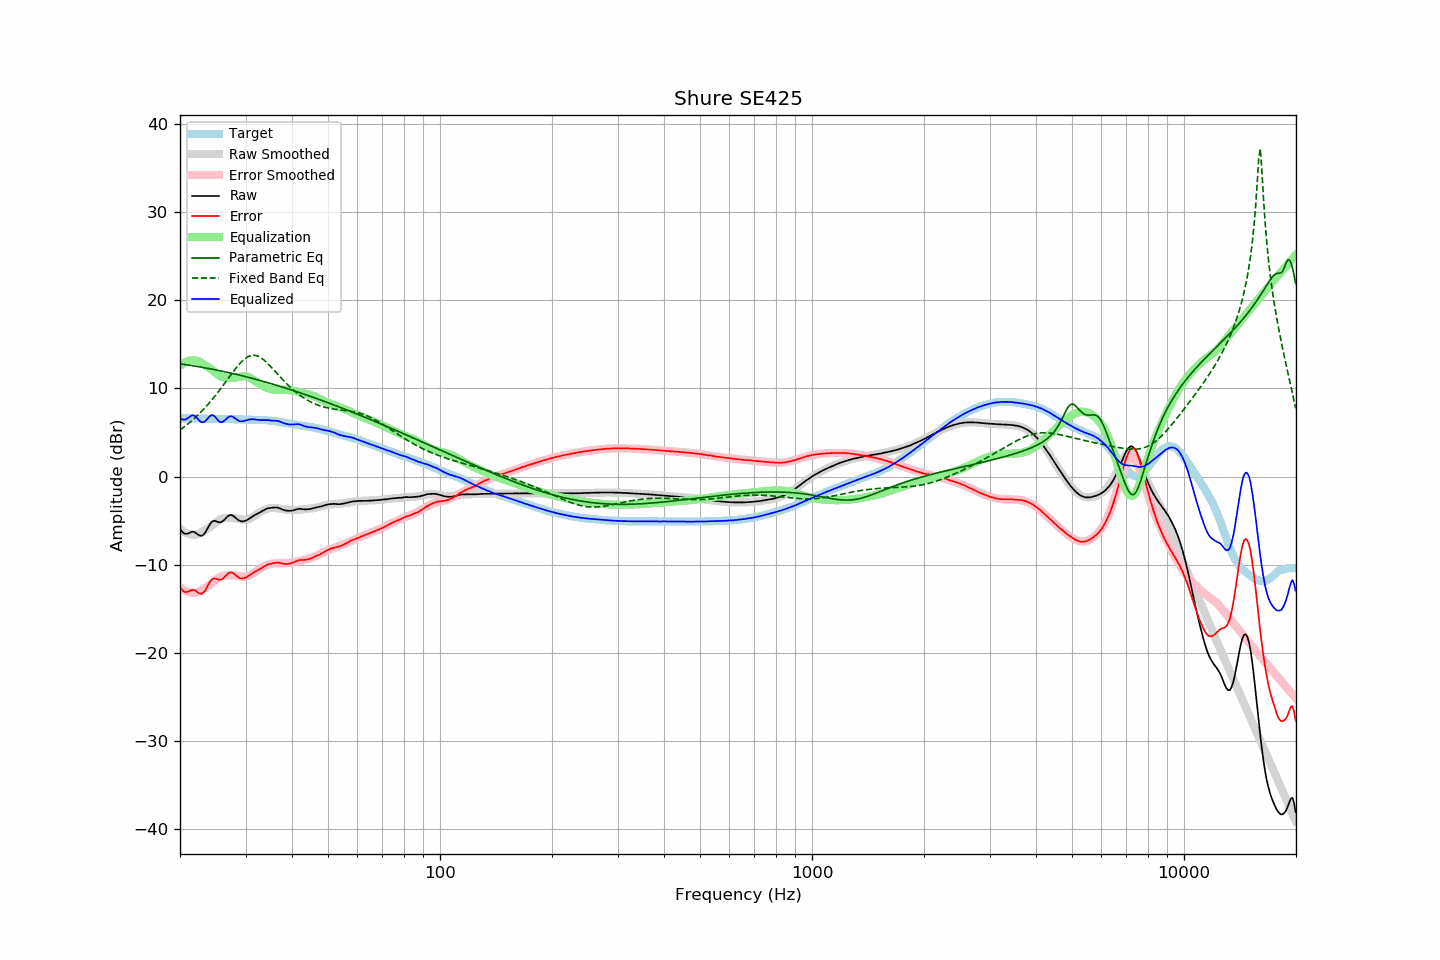

The data file committed next to this chart (first rows):
frequency, raw, error, smoothed, error_smoothed, equalization, parametric_eq, fixed_band_eq, equalized_raw, equalized_smoothed, target
20.00, -5.93, -12.54, -5.94, -12.55, 12.55, 12.78, 5.28, 6.63, 6.61, 6.61
20.20, -6.18, -12.79, -6.09, -12.70, 12.70, 12.76, 5.41, 6.52, 6.61, 6.61
20.40, -6.37, -12.98, -6.22, -12.83, 12.83, 12.73, 5.55, 6.46, 6.61, 6.61
20.61, -6.48, -13.09, -6.33, -12.94, 12.94, 12.70, 5.69, 6.45, 6.61, 6.61
20.81, -6.50, -13.10, -6.42, -13.02, 13.02, 12.68, 5.83, 6.53, 6.60, 6.60
21.02, -6.46, -13.05, -6.49, -13.10, 13.10, 12.65, 5.98, 6.64, 6.60, 6.60
21.23, -6.39, -12.98, -6.55, -13.15, 13.15, 12.62, 6.13, 6.76, 6.60, 6.60
21.44, -6.28, -12.88, -6.58, -13.18, 13.18, 12.59, 6.29, 6.90, 6.60, 6.61
21.66, -6.25, -12.84, -6.60, -13.19, 13.19, 12.56, 6.45, 6.95, 6.59, 6.60
21.87, -6.30, -12.89, -6.60, -13.19, 13.19, 12.53, 6.61, 6.89, 6.59, 6.59
22.09, -6.43, -13.01, -6.58, -13.16, 13.16, 12.50, 6.78, 6.74, 6.58, 6.58
22.31, -6.56, -13.14, -6.54, -13.12, 13.12, 12.47, 6.96, 6.56, 6.58, 6.58
22.54, -6.67, -13.24, -6.46, -13.03, 13.03, 12.44, 7.13, 6.37, 6.57, 6.57
22.76, -6.74, -13.31, -6.36, -12.93, 12.93, 12.41, 7.32, 6.19, 6.57, 6.57
22.99, -6.68, -13.25, -6.25, -12.81, 12.81, 12.38, 7.51, 6.14, 6.56, 6.57
23.22, -6.52, -13.07, -6.14, -12.70, 12.70, 12.35, 7.70, 6.18, 6.56, 6.56
23.45, -6.26, -12.82, -6.04, -12.59, 12.59, 12.31, 7.90, 6.32, 6.55, 6.56
23.69, -5.93, -12.48, -5.93, -12.47, 12.47, 12.28, 8.10, 6.54, 6.55, 6.54
23.92, -5.60, -12.14, -5.82, -12.36, 12.36, 12.24, 8.31, 6.75, 6.54, 6.53
24.16, -5.32, -11.85, -5.69, -12.23, 12.23, 12.21, 8.52, 6.91, 6.54, 6.53
24.40, -5.12, -11.65, -5.55, -12.08, 12.08, 12.17, 8.74, 6.97, 6.53, 6.53
24.65, -5.03, -11.56, -5.40, -11.93, 11.93, 12.14, 8.96, 6.90, 6.53, 6.53
24.89, -5.03, -11.56, -5.25, -11.77, 11.77, 12.10, 9.18, 6.74, 6.52, 6.53
25.14, -5.12, -11.64, -5.10, -11.62, 11.62, 12.07, 9.42, 6.51, 6.52, 6.53
25.39, -5.18, -11.69, -4.97, -11.49, 11.49, 12.03, 9.65, 6.31, 6.52, 6.51
25.65, -5.20, -11.71, -4.87, -11.38, 11.38, 11.99, 9.89, 6.19, 6.52, 6.51
25.91, -5.14, -11.65, -4.79, -11.30, 11.30, 11.95, 10.13, 6.16, 6.52, 6.51
26.16, -4.99, -11.51, -4.73, -11.25, 11.25, 11.91, 10.38, 6.26, 6.51, 6.52
26.43, -4.83, -11.35, -4.71, -11.22, 11.22, 11.87, 10.63, 6.39, 6.51, 6.52
26.69, -4.63, -11.14, -4.70, -11.21, 11.21, 11.83, 10.88, 6.58, 6.51, 6.51
26.96, -4.47, -10.98, -4.69, -11.20, 11.20, 11.79, 11.13, 6.73, 6.51, 6.51
27.23, -4.38, -10.89, -4.69, -11.20, 11.20, 11.75, 11.37, 6.82, 6.51, 6.51
27.50, -4.36, -10.86, -4.70, -11.20, 11.20, 11.71, 11.62, 6.85, 6.51, 6.51
27.77, -4.45, -10.96, -4.71, -11.21, 11.21, 11.67, 11.87, 6.76, 6.50, 6.51
28.05, -4.59, -11.09, -4.72, -11.22, 11.22, 11.63, 12.10, 6.63, 6.50, 6.50
28.33, -4.75, -11.25, -4.75, -11.24, 11.24, 11.58, 12.34, 6.49, 6.50, 6.50
28.62, -4.89, -11.38, -4.78, -11.27, 11.27, 11.54, 12.56, 6.38, 6.49, 6.49
28.90, -5.02, -11.51, -4.82, -11.30, 11.30, 11.50, 12.77, 6.29, 6.48, 6.49
29.19, -5.08, -11.56, -4.86, -11.34, 11.34, 11.45, 12.96, 6.26, 6.48, 6.48
29.48, -5.10, -11.56, -4.89, -11.36, 11.36, 11.41, 13.14, 6.26, 6.47, 6.47
29.78, -5.05, -11.51, -4.90, -11.37, 11.37, 11.36, 13.30, 6.32, 6.46, 6.46
30.08, -4.99, -11.45, -4.90, -11.36, 11.36, 11.32, 13.44, 6.37, 6.46, 6.46
30.38, -4.90, -11.34, -4.86, -11.32, 11.32, 11.27, 13.56, 6.42, 6.45, 6.45
30.68, -4.79, -11.23, -4.80, -11.25, 11.25, 11.22, 13.65, 6.46, 6.45, 6.44
30.99, -4.67, -11.11, -4.71, -11.15, 11.15, 11.18, 13.71, 6.49, 6.44, 6.44
31.30, -4.54, -10.97, -4.60, -11.04, 11.04, 11.13, 13.74, 6.50, 6.44, 6.43
31.61, -4.43, -10.86, -4.48, -10.92, 10.92, 11.08, 13.75, 6.49, 6.44, 6.43
31.93, -4.32, -10.74, -4.36, -10.79, 10.79, 11.03, 13.73, 6.47, 6.43, 6.43
32.24, -4.23, -10.66, -4.24, -10.67, 10.67, 10.98, 13.68, 6.44, 6.43, 6.43
32.57, -4.13, -10.54, -4.12, -10.55, 10.55, 10.93, 13.60, 6.42, 6.42, 6.42
32.89, -4.04, -10.46, -4.02, -10.43, 10.43, 10.88, 13.51, 6.40, 6.42, 6.42
33.22, -3.93, -10.34, -3.92, -10.33, 10.33, 10.83, 13.39, 6.40, 6.41, 6.42
33.55, -3.83, -10.24, -3.82, -10.23, 10.23, 10.78, 13.25, 6.40, 6.40, 6.41
33.89, -3.73, -10.12, -3.74, -10.14, 10.14, 10.73, 13.09, 6.41, 6.39, 6.40
34.23, -3.65, -10.03, -3.67, -10.06, 10.06, 10.68, 12.93, 6.41, 6.38, 6.38
34.57, -3.59, -9.96, -3.62, -9.99, 9.99, 10.62, 12.75, 6.40, 6.37, 6.37
34.92, -3.57, -9.92, -3.58, -9.93, 9.93, 10.57, 12.56, 6.37, 6.35, 6.35
35.27, -3.55, -9.89, -3.56, -9.89, 9.89, 10.52, 12.37, 6.34, 6.33, 6.34
35.62, -3.52, -9.82, -3.55, -9.86, 9.86, 10.46, 12.17, 6.34, 6.31, 6.30
35.97, -3.51, -9.79, -3.56, -9.84, 9.84, 10.41, 11.97, 6.33, 6.28, 6.29
... 635 more rows
